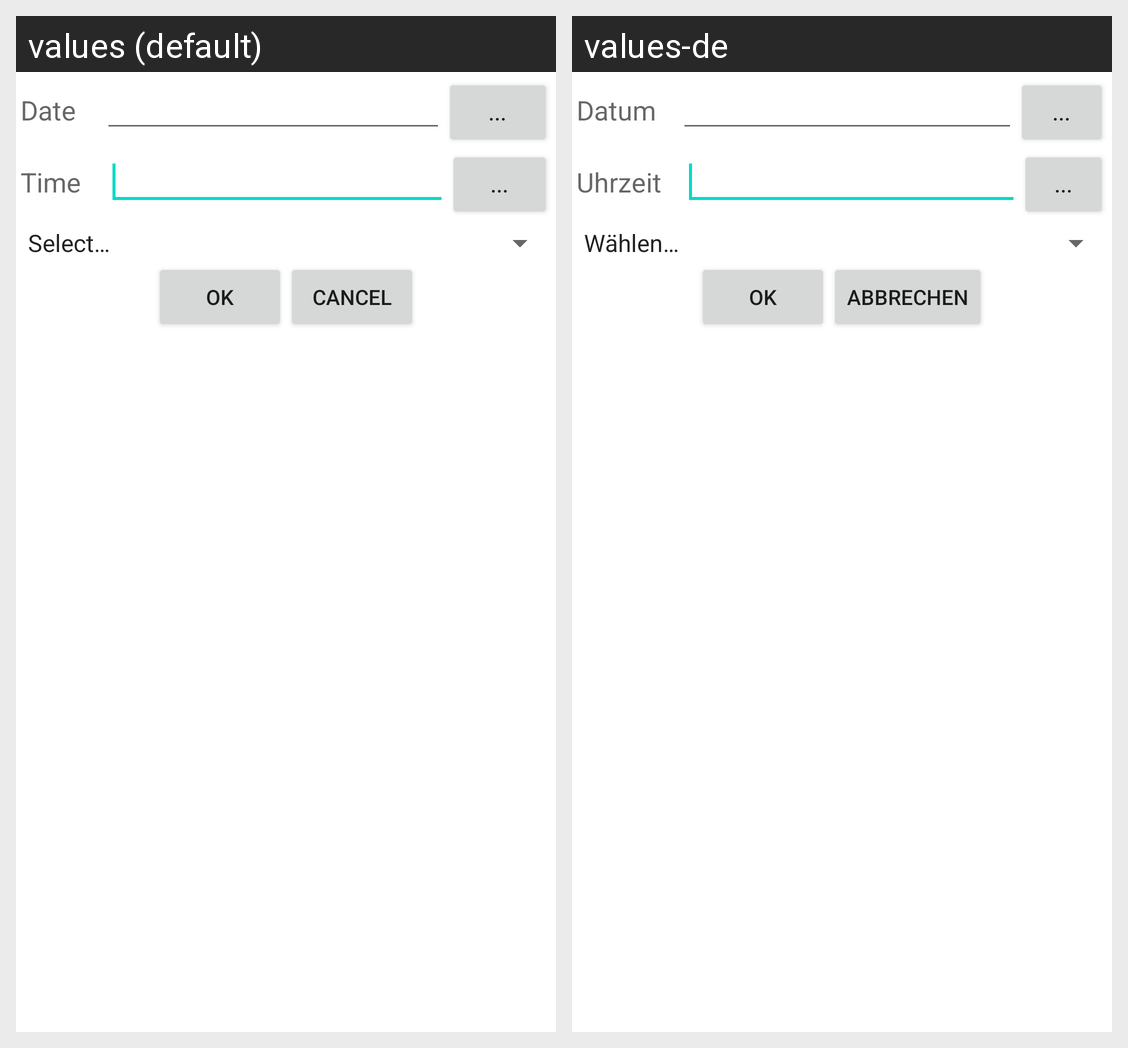

Strings drawn on this Android screen and how each of the app's shown locales translates them:
Android screen res/layout/date_time_editor.xml rendered under 2 locales, left to right: values (default), values-de. Device: Nexus 5 (rendered at 1080×1920; each locale shown at half size, 540×960, under a caption strip naming it); theme Theme.MaterialComponents.DayNight.NoActionBar.
Strings drawn on this screen, with the default value and each locale's value (text and hints the layout hard-codes, and strings that could not be matched under every locale, appear in the picture but are not listed):

date_time_editor_date_label
  values: Date
  values-de: Datum

date_time_editor_time_label
  values: Time
  values-de: Uhrzeit

ok
  values: OK
  values-de: OK

cancel
  values: Cancel
  values-de: Abbrechen
